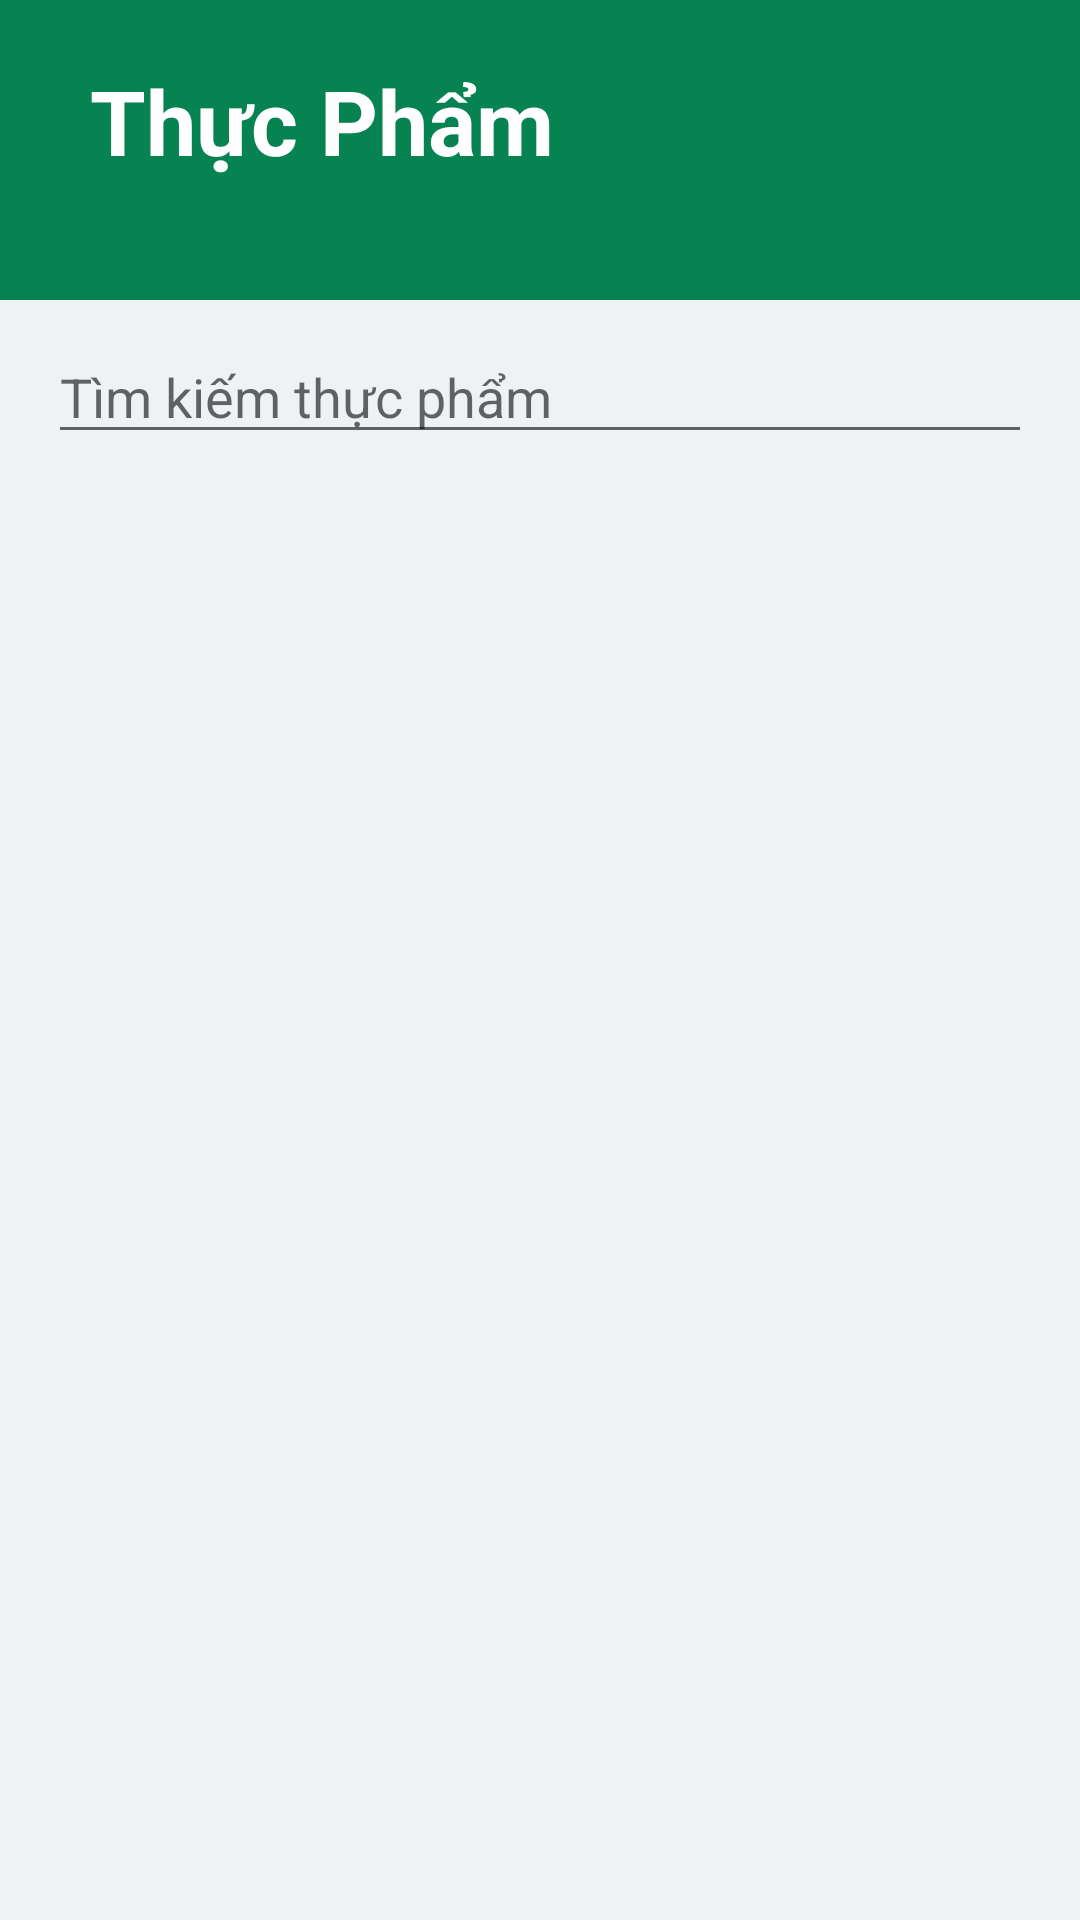

Android layout source for this screen:
<!-- AndroidManifest.xml: application theme AppTheme.NoActionBar -->
<!-- res/layout/fragment_thuc_an.xml -->
<?xml version="1.0" encoding="utf-8"?>
<RelativeLayout xmlns:android="http://schemas.android.com/apk/res/android"
    xmlns:app="http://schemas.android.com/apk/res-auto"
    xmlns:tools="http://schemas.android.com/tools"
    android:layout_width="match_parent"
    android:layout_height="match_parent"
    android:background="#eef2f5"
    >
    <LinearLayout
        android:layout_width="match_parent"
        android:layout_height="match_parent"
        android:orientation="horizontal">
        <View
            android:layout_width="match_parent"
            android:layout_height="100dp"
            android:background="@color/darkgreen"
            />
        <View
            android:layout_width="match_parent"
            android:layout_height="match_parent"
            android:background="#FFF"
            />


    </LinearLayout>

    <LinearLayout
        android:id="@+id/linearLayout"
        android:layout_width="match_parent"
        android:layout_height="100dp">

        <TextView
            android:layout_width="wrap_content"
            android:layout_height="wrap_content"
            android:layout_marginStart="30dp"
            android:layout_marginTop="20dp"
            android:fontFamily="sans-serif"
            android:text="Thực Phẩm"
            android:textColor="#fff"
            android:textSize="30dp"
            android:textStyle="bold" />

    </LinearLayout>

    <EditText
        android:id="@+id/editTextSearch"
        android:layout_width="match_parent"
        android:layout_height="wrap_content"
        android:layout_below="@+id/linearLayout"
        android:layout_centerHorizontal="true"
        android:layout_marginStart="16dp"
        android:layout_marginTop="10dp"
        android:layout_marginEnd="16dp"
        android:hint="Tìm kiếm thực phẩm" />

    <androidx.recyclerview.widget.RecyclerView
        android:id="@+id/recyclerViewRecipes"
        android:layout_width="match_parent"
        android:layout_height="wrap_content"
        android:layout_below="@id/editTextSearch"
        android:layout_centerHorizontal="true"
        android:layout_marginLeft="16dp"
        android:layout_marginTop="10dp"
        android:layout_marginRight="16dp"
        android:layout_marginBottom="50dp"
        android:lineSpacingExtra="20dp"
        android:outlineSpotShadowColor="@color/bluegem" />

</RelativeLayout>
<!-- resources referenced by this layout -->
<resources>
  <color name="bluegem">#7CB9E8</color>
  <color name="darkgreen">#078251</color>
  <style name="AppTheme.NoActionBar">
          <item name="windowActionBar">false</item>
          <item name="windowNoTitle">true</item>
      </style>
</resources>
